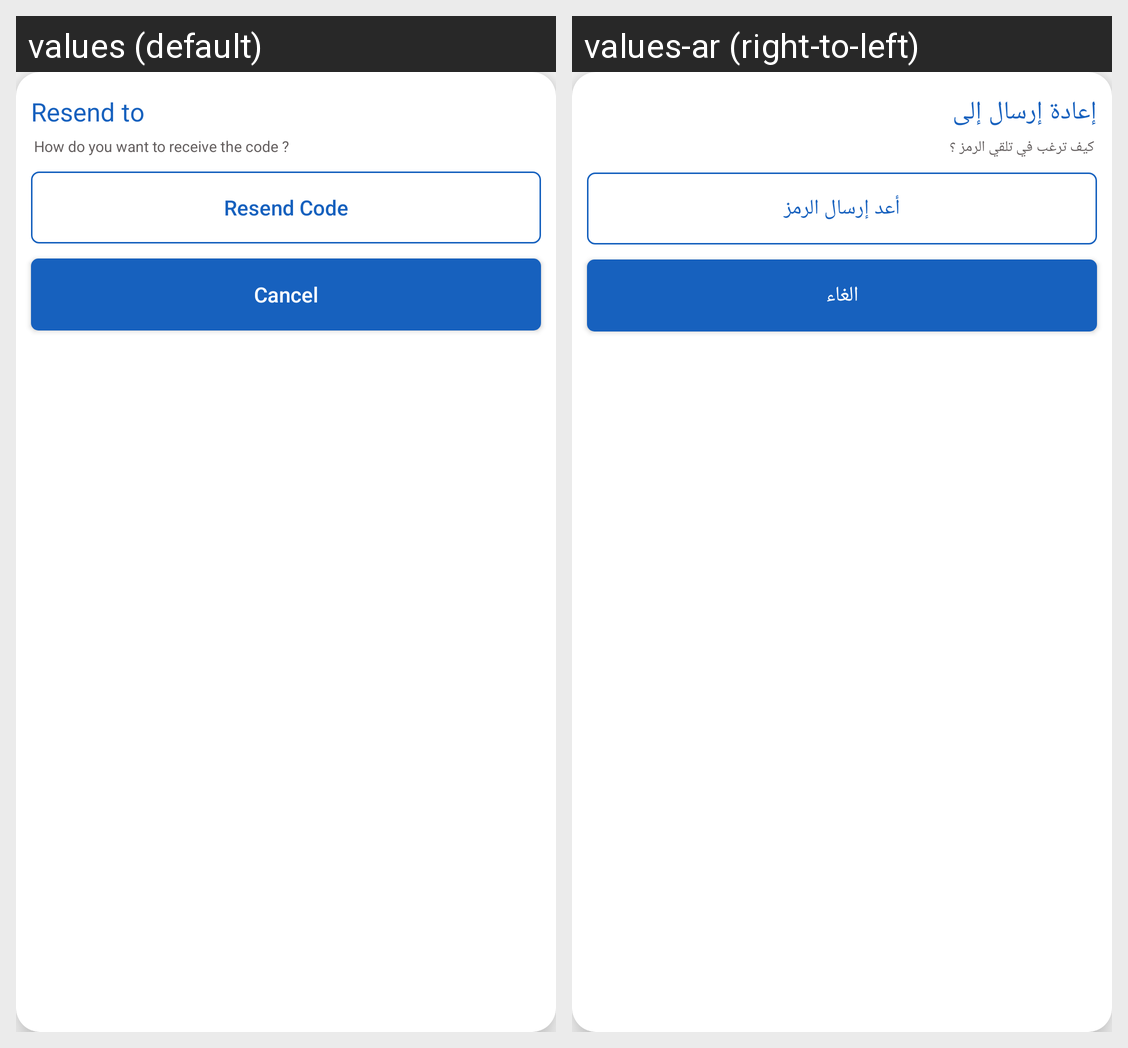

Strings drawn on this Android screen and how each of the app's shown locales translates them:
Android screen res/layout/custom_sheet_dialog.xml rendered under 2 locales, left to right: values (default), values-ar (right-to-left). Device: Nexus 5 (rendered at 1080×1920; each locale shown at half size, 540×960, under a caption strip naming it); theme AppTheme.
Strings drawn on this screen, with the default value and each locale's value (text and hints the layout hard-codes, and strings that could not be matched under every locale, appear in the picture but are not listed):

ResendTo
  values: Resend to
  values-ar: إعادة إرسال إلى

Howdoyouwanttoreceive
  values: How do you want to receive the code ?
  values-ar: كيف ترغب في تلقي الرمز ؟

ResendCode
  values: Resend Code
  values-ar: أعد إرسال الرمز

Cancel
  values: Cancel
  values-ar: الغاء
